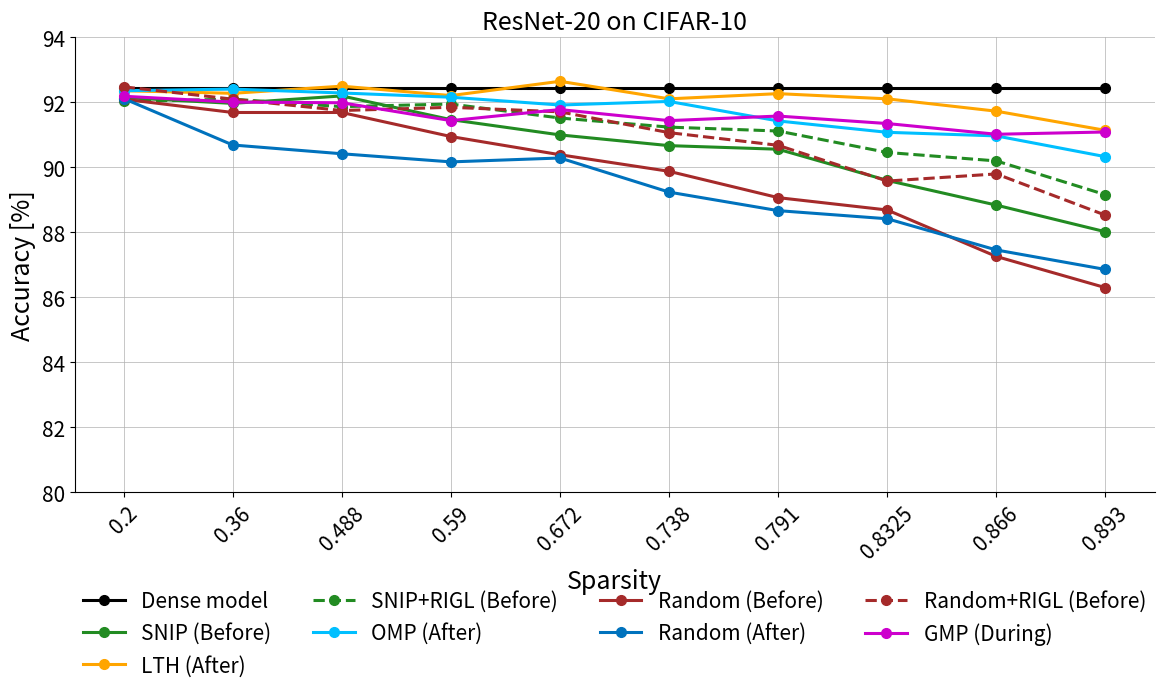

This chart was generated by the following Python code:
import matplotlib.pyplot as plt
import numpy as np
from matplotlib.pyplot import figure
fig = figure(num=None, figsize=(12, 7), dpi=90, facecolor='w', edgecolor='k')
fontsize = 15
Titlesize = 18
markersize = 7
linewidth = 2.2
x_axis = range(10)


# commonsenseQA
dense_cf10 = [92.430]
x_lth_csqa = [0.2, 0.36, 0.488, 0.590, 0.672, 0.738, 0.791, 0.8325, 0.866, 0.893]


RN20_cf10_gmp = [92.190, 92.010, 91.990, 91.440, 91.780, 91.440, 91.580, 91.350, 91.020, 91.090]
RN20_cf10_OMP_AFTER  = [92.360, 92.410, 92.290, 92.160, 91.920, 92.030, 91.430, 91.080, 90.970, 90.330]
RN20_cf10_RANDOM_AFTER   = [92.120, 90.690, 90.420, 90.170, 90.290, 89.240, 88.670, 88.420, 87.460, 86.860]
RN20_cf10_RANDOM_BEFORE  = [92.100, 91.690, 91.690, 90.950, 90.390, 89.880, 89.070, 88.690, 87.260, 86.300]
RN20_cf10_RANDOM_RIGL = [92.480, 92.100, 91.750, 91.850, 91.710, 91.070, 90.680, 89.580, 89.800, 88.530]
RN20_cf10_lth = [92.360, 92.280, 92.500, 92.210, 92.650, 92.110, 92.270, 92.110, 91.730, 91.140]
robert_snip_csqa = [92.15, 91.97, 92.20, 91.47, 91.00, 90.67, 90.56, 89.60, 88.84, 88.02]
robert_snip_rigl_csqa = [92.03, 92.10, 91.87, 91.95, 91.52, 91.24, 91.12, 90.46, 90.20, 89.16]


roberta_large = fig.add_subplot(1,1,1)
roberta_large.plot(x_axis, dense_cf10*10,  '-o',   label='Dense model',color='black',linewidth=linewidth, markersize=markersize, )
roberta_large.plot(x_axis, robert_snip_csqa,  '-o',   label='SNIP (Before)',color='#228B22',linewidth=linewidth, markersize=markersize, )
roberta_large.plot(x_axis, RN20_cf10_lth,  '-o',   label='LTH (After)',color='orange',linewidth=linewidth, markersize=markersize, )

roberta_large.plot(x_axis, robert_snip_rigl_csqa,  '--o',   label='SNIP+RIGL (Before)',color='#228B22',linewidth=linewidth, markersize=markersize )
roberta_large.plot(x_axis, RN20_cf10_OMP_AFTER,  '-o',   label='OMP (After)',color='#00BFFF',linewidth=linewidth, markersize=markersize, )
roberta_large.plot(x_axis, RN20_cf10_RANDOM_BEFORE,  '-o',   label='Random (Before)',color='brown',linewidth=linewidth, markersize=markersize, )
roberta_large.plot(x_axis, RN20_cf10_RANDOM_AFTER,  '-o',   label='Random (After)',color='#0072BD',linewidth=linewidth, markersize=markersize, )

roberta_large.plot(x_axis, RN20_cf10_RANDOM_RIGL,  '--o',   label='Random+RIGL (Before)',color='brown',linewidth=linewidth, markersize=markersize)
roberta_large.plot(x_axis, RN20_cf10_gmp,  '-o',   label='GMP (During)',color='#CD00CD',linewidth=linewidth, markersize=markersize, )

# roberta_large.plot(x_axis, robert_gm_before_csqa,  '-o',   label='OMP (Before)' ,color='#bcbd22',linewidth=linewidth, markersize=markersize, )
# roberta_large.plot(x_axis, robert_gm_rigl_csqa,  '--o',   label='OMP+RIGL (Before)',color='#bcbd22',linewidth=linewidth, markersize=markersize )




roberta_large.set_title('ResNet-20 on CIFAR-10',fontsize=Titlesize)
roberta_large.axes.get_xaxis().set_visible(True)
roberta_large.set_ylabel('Accuracy [%]', fontsize=Titlesize)
roberta_large.set_xlabel('Sparsity', fontsize=Titlesize)


roberta_large.xaxis.set_ticks(x_axis)
roberta_large.set_xticklabels(np.array([0.2, 0.36, 0.488, 0.590, 0.672, 0.738, 0.791, 0.8325, 0.866, 0.893]), rotation=45, fontsize=10 )

roberta_large.tick_params(axis='both', which='major', labelsize=fontsize)
# xposition = [3,7]
# for xc in xposition:
#     plt.axvline(x=xc, color='#a90308', linestyle='--', alpha=0.5)
roberta_large.grid(True, linestyle='-', linewidth=0.5, )

roberta_large.spines['right'].set_visible(False)
roberta_large.spines['top'].set_visible(False)
plt.ylim((80, 94))


plt.tight_layout()
fig.legend(loc='lower center', bbox_to_anchor=(0.0, 0.0, 1, 1), fancybox=False, shadow=False, ncol=4, fontsize=fontsize, frameon=False)
fig.subplots_adjust(left=0.05, bottom=0.29, right=0.95, top=0.94, wspace=0.2, hspace=0.35)
plt.savefig('CIFAR-10.pdf', bbox_inches='tight')
plt.show()
